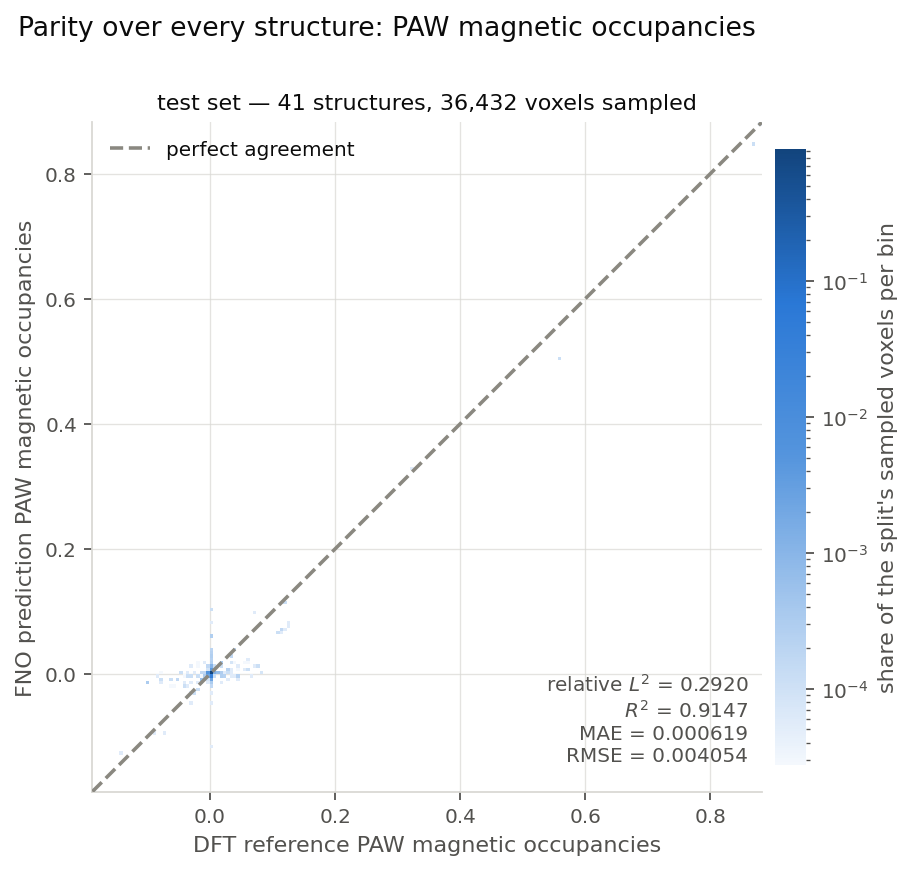

Values plotted in this chart, from the file beside it:
split, reference, prediction, count, density
test set, -0.1855, -0.1855, 4, 0.0001098
test set, -0.1427, -0.1266, 2, 5.489679403e-05
test set, -0.09985, -0.01422, 12, 0.0003294
test set, -0.08915, -0.0945, 2, 5.489679403e-05
test set, -0.0838, -0.003518, 2, 5.489679403e-05
test set, -0.07845, -0.01422, 2, 5.489679403e-05
test set, -0.07845, -0.00887, 4, 0.0001098
test set, -0.07845, 0.001834, 1, 2.744839701e-05
test set, -0.07309, -0.0945, 2, 5.489679403e-05
test set, -0.06239, -0.01957, 1, 2.744839701e-05
test set, -0.06239, -0.00887, 4, 0.0001098
test set, -0.05704, -0.01957, 1, 2.744839701e-05
test set, -0.05169, -0.00887, 6, 0.0001647
test set, -0.04633, 0.001834, 4, 0.0001098
test set, -0.04098, -0.01957, 4, 0.0001098
test set, -0.04098, -0.01422, 2, 5.489679403e-05
test set, -0.04098, -0.003518, 1, 2.744839701e-05
test set, -0.03563, -0.03563, 4, 0.0001098
test set, -0.03563, -0.01957, 2, 5.489679403e-05
test set, -0.03563, -0.003518, 4, 0.0001098
test set, -0.03563, 0.001834, 2, 5.489679403e-05
test set, -0.03028, -0.04633, 2, 5.489679403e-05
test set, -0.03028, -0.03028, 2, 5.489679403e-05
test set, -0.03028, -0.01422, 2, 5.489679403e-05
test set, -0.03028, -0.003518, 4, 0.0001098
test set, -0.03028, 0.01254, 2, 5.489679403e-05
test set, -0.02493, -0.03028, 4, 0.0001098
test set, -0.02493, 0.001834, 2, 5.489679403e-05
test set, -0.01957, -0.02493, 4, 0.0001098
test set, -0.01957, -0.01422, 2, 5.489679403e-05
test set, -0.01957, -0.003518, 4, 0.0001098
test set, -0.01957, 0.01254, 1, 2.744839701e-05
test set, -0.01957, 0.01789, 1, 2.744839701e-05
test set, -0.01422, -0.01422, 6, 0.0001647
test set, -0.01422, -0.00887, 22, 0.0006039
test set, -0.01422, -0.003518, 1, 2.744839701e-05
test set, -0.01422, 0.001834, 6, 0.0001647
test set, -0.00887, -0.00887, 14, 0.0003843
test set, -0.00887, -0.003518, 11, 0.0003019
test set, -0.00887, 0.001834, 6, 0.0001647
test set, -0.00887, 0.01789, 2, 5.489679403e-05
test set, -0.003518, -0.01422, 2, 5.489679403e-05
test set, -0.003518, -0.00887, 3, 8.234519104e-05
test set, -0.003518, -0.003518, 88, 0.002415
test set, -0.003518, 0.001834, 205, 0.005627
test set, -0.003518, 0.007186, 3, 8.234519104e-05
test set, -0.003518, 0.01254, 6, 0.0001647
test set, 0.001834, -0.1159, 2, 5.489679403e-05
test set, 0.001834, -0.04633, 2, 5.489679403e-05
test set, 0.001834, -0.03028, 2, 5.489679403e-05
test set, 0.001834, -0.01957, 6, 0.0001647
test set, 0.001834, -0.01422, 12, 0.0003294
test set, 0.001834, -0.00887, 86, 0.002361
test set, 0.001834, -0.003518, 1216, 0.03338
test set, 0.001834, 0.001834, 34126, 0.9367
test set, 0.001834, 0.007186, 144, 0.003953
test set, 0.001834, 0.01254, 41, 0.001125
test set, 0.001834, 0.01789, 10, 0.0002745
test set, 0.001834, 0.02324, 8, 0.0002196
test set, 0.001834, 0.02859, 10, 0.0002745
... 53 more rows
